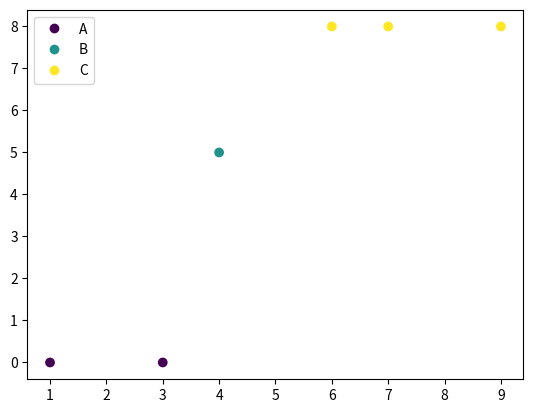

The matplotlib source for this figure:
import matplotlib.pyplot as plt
import numpy as np
from matplotlib.colors import ListedColormap

x = [1, 3, 4, 6, 7, 9]
y = [0, 0, 5, 8, 8, 8]
labels = ['A', 'B', 'C']
colors = [0, 0, 1, 2, 2, 2]
scatter = plt.scatter(x, y, c=colors, cmap='viridis')
plt.legend(handles=scatter.legend_elements()[0], labels=labels)
plt.savefig('fig.png')
plt.show()